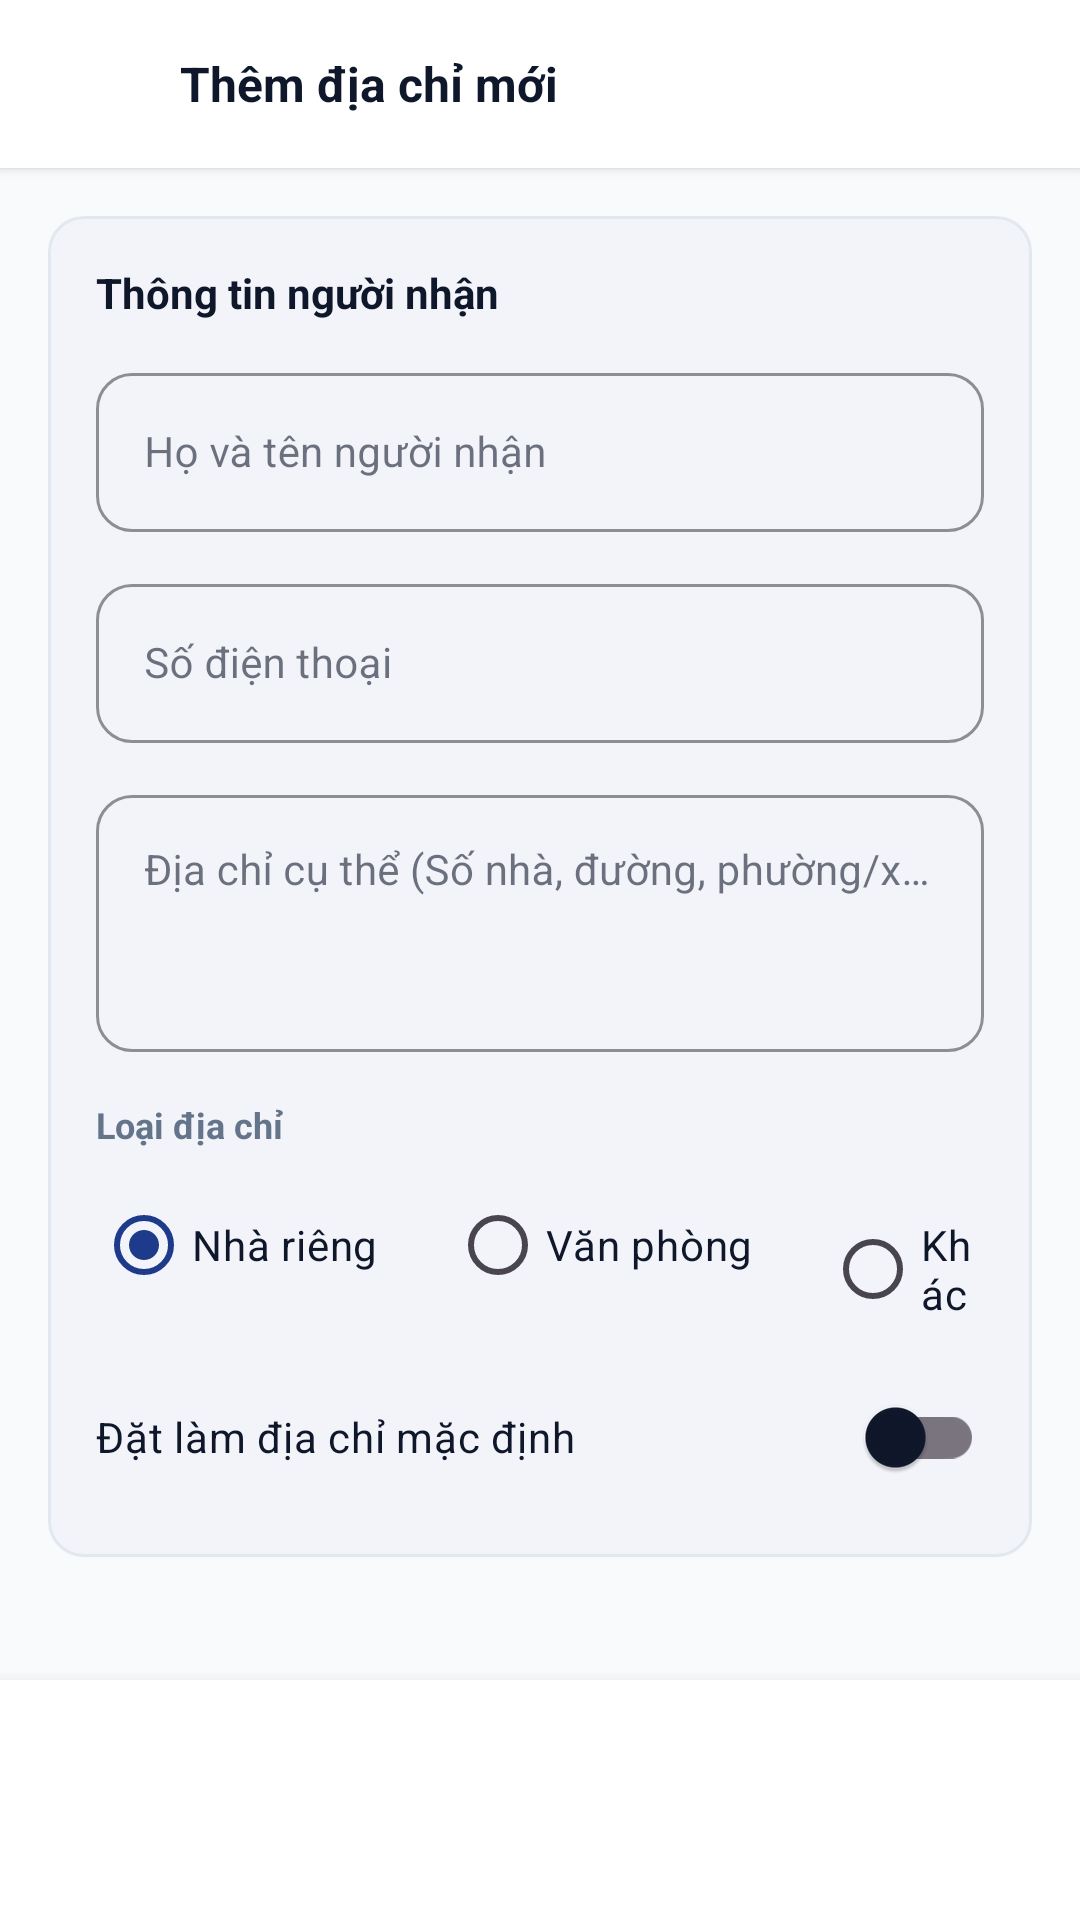

Here is an Android app screen rendered from its layout file. Give the layout XML and the strings, colors and styles it references.
<!-- AndroidManifest.xml: application theme Theme.Book_selling_app -->
<!-- res/layout/activity_add_edit_address.xml -->
<?xml version="1.0" encoding="utf-8"?>
<androidx.constraintlayout.widget.ConstraintLayout xmlns:android="http://schemas.android.com/apk/res/android"
    xmlns:app="http://schemas.android.com/apk/res-auto"
    xmlns:tools="http://schemas.android.com/tools"
    android:layout_width="match_parent"
    android:layout_height="match_parent"
    android:background="@color/background"
    tools:context=".AddEditAddressActivity"
    tools:ignore="HardcodedText,ContentDescription,Autofill">

    
    <LinearLayout
        android:id="@+id/layoutAddEditHeader"
        android:layout_width="0dp"
        android:layout_height="56dp"
        android:background="@color/surface"
        android:elevation="2dp"
        android:gravity="center_vertical"
        android:orientation="horizontal"
        android:paddingStart="12dp"
        android:paddingEnd="12dp"
        app:layout_constraintEnd_toEndOf="parent"
        app:layout_constraintStart_toStartOf="parent"
        app:layout_constraintTop_toTopOf="parent">

        <ImageButton
            android:id="@+id/btnBack"
            android:layout_width="40dp"
            android:layout_height="40dp"
            android:background="?attr/selectableItemBackgroundBorderless"
            android:contentDescription="@null"
            android:src="@drawable/ic_arrow_back"
            app:tint="@color/text_primary" />

        <TextView
            android:id="@+id/tvAddEditTitle"
            android:layout_width="0dp"
            android:layout_height="wrap_content"
            android:layout_marginStart="8dp"
            android:layout_weight="1"
            android:text="Thêm địa chỉ mới"
            android:textColor="@color/text_primary"
            android:textSize="@dimen/text_lg"
            android:textStyle="bold" />
    </LinearLayout>

    <ScrollView
        android:layout_width="0dp"
        android:layout_height="0dp"
        android:fillViewport="true"
        app:layout_constraintBottom_toTopOf="@+id/layoutSaveBottom"
        app:layout_constraintEnd_toEndOf="parent"
        app:layout_constraintStart_toStartOf="parent"
        app:layout_constraintTop_toBottomOf="@+id/layoutAddEditHeader">

        <LinearLayout
            android:layout_width="match_parent"
            android:layout_height="wrap_content"
            android:orientation="vertical"
            android:padding="16dp">

            
            <com.google.android.material.card.MaterialCardView
                android:layout_width="match_parent"
                android:layout_height="wrap_content"
                app:cardBackgroundColor="@color/surface"
                app:cardCornerRadius="@dimen/radius_md"
                app:cardElevation="1dp"
                app:strokeColor="@color/border_subtle"
                app:strokeWidth="1dp">

                <LinearLayout
                    android:layout_width="match_parent"
                    android:layout_height="wrap_content"
                    android:orientation="vertical"
                    android:padding="16dp">

                    <TextView
                        android:layout_width="wrap_content"
                        android:layout_height="wrap_content"
                        android:layout_marginBottom="12dp"
                        android:text="Thông tin người nhận"
                        android:textColor="@color/text_primary"
                        android:textSize="@dimen/text_md"
                        android:textStyle="bold" />

                    
                    <com.google.android.material.textfield.TextInputLayout
                        android:id="@+id/tilRecipientName"
                        style="@style/Widget.MaterialComponents.TextInputLayout.OutlinedBox"
                        android:layout_width="match_parent"
                        android:layout_height="wrap_content"
                        android:hint="Họ và tên người nhận"
                        app:boxCornerRadiusBottomEnd="@dimen/radius_md"
                        app:boxCornerRadiusBottomStart="@dimen/radius_md"
                        app:boxCornerRadiusTopEnd="@dimen/radius_md"
                        app:boxCornerRadiusTopStart="@dimen/radius_md"
                        app:boxStrokeColor="@color/primary">

                        <com.google.android.material.textfield.TextInputEditText
                            android:id="@+id/edtRecipientName"
                            android:layout_width="match_parent"
                            android:layout_height="wrap_content"
                            android:inputType="textPersonName"
                            android:textColor="@color/text_primary"
                            android:textSize="@dimen/text_md" />
                    </com.google.android.material.textfield.TextInputLayout>

                    
                    <com.google.android.material.textfield.TextInputLayout
                        android:id="@+id/tilRecipientPhone"
                        style="@style/Widget.MaterialComponents.TextInputLayout.OutlinedBox"
                        android:layout_width="match_parent"
                        android:layout_height="wrap_content"
                        android:layout_marginTop="12dp"
                        android:hint="Số điện thoại"
                        app:boxCornerRadiusBottomEnd="@dimen/radius_md"
                        app:boxCornerRadiusBottomStart="@dimen/radius_md"
                        app:boxCornerRadiusTopEnd="@dimen/radius_md"
                        app:boxCornerRadiusTopStart="@dimen/radius_md"
                        app:boxStrokeColor="@color/primary">

                        <com.google.android.material.textfield.TextInputEditText
                            android:id="@+id/edtRecipientPhone"
                            android:layout_width="match_parent"
                            android:layout_height="wrap_content"
                            android:inputType="phone"
                            android:textColor="@color/text_primary"
                            android:textSize="@dimen/text_md" />
                    </com.google.android.material.textfield.TextInputLayout>

                    
                    <com.google.android.material.textfield.TextInputLayout
                        android:id="@+id/tilStreetAddress"
                        style="@style/Widget.MaterialComponents.TextInputLayout.OutlinedBox"
                        android:layout_width="match_parent"
                        android:layout_height="wrap_content"
                        android:layout_marginTop="12dp"
                        android:hint="Địa chỉ cụ thể (Số nhà, đường, phường/xã, quận/huyện, tỉnh/thành)"
                        app:boxCornerRadiusBottomEnd="@dimen/radius_md"
                        app:boxCornerRadiusBottomStart="@dimen/radius_md"
                        app:boxCornerRadiusTopEnd="@dimen/radius_md"
                        app:boxCornerRadiusTopStart="@dimen/radius_md"
                        app:boxStrokeColor="@color/primary">

                        <com.google.android.material.textfield.TextInputEditText
                            android:id="@+id/edtStreetAddress"
                            android:layout_width="match_parent"
                            android:layout_height="wrap_content"
                            android:gravity="top"
                            android:inputType="textMultiLine"
                            android:lines="3"
                            android:textColor="@color/text_primary"
                            android:textSize="@dimen/text_md" />
                    </com.google.android.material.textfield.TextInputLayout>

                    
                    <TextView
                        android:layout_width="wrap_content"
                        android:layout_height="wrap_content"
                        android:layout_marginTop="16dp"
                        android:layout_marginBottom="8dp"
                        android:text="Loại địa chỉ"
                        android:textColor="@color/text_secondary"
                        android:textSize="@dimen/text_sm"
                        android:textStyle="bold" />

                    <RadioGroup
                        android:id="@+id/rgAddressLabel"
                        android:layout_width="match_parent"
                        android:layout_height="wrap_content"
                        android:orientation="horizontal">

                        <RadioButton
                            android:id="@+id/rbHome"
                            android:layout_width="wrap_content"
                            android:layout_height="wrap_content"
                            android:checked="true"
                            android:text="Nhà riêng"
                            android:textColor="@color/text_primary" />

                        <RadioButton
                            android:id="@+id/rbOffice"
                            android:layout_width="wrap_content"
                            android:layout_height="wrap_content"
                            android:layout_marginStart="24dp"
                            android:text="Văn phòng"
                            android:textColor="@color/text_primary" />

                        <RadioButton
                            android:id="@+id/rbOther"
                            android:layout_width="wrap_content"
                            android:layout_height="wrap_content"
                            android:layout_marginStart="24dp"
                            android:text="Khác"
                            android:textColor="@color/text_primary" />
                    </RadioGroup>

                    
                    <com.google.android.material.switchmaterial.SwitchMaterial
                        android:id="@+id/switchDefaultAddress"
                        android:layout_width="match_parent"
                        android:layout_height="wrap_content"
                        android:layout_marginTop="16dp"
                        android:text="Đặt làm địa chỉ mặc định"
                        android:textColor="@color/text_primary"
                        android:textSize="@dimen/text_md" />

                </LinearLayout>
            </com.google.android.material.card.MaterialCardView>

        </LinearLayout>
    </ScrollView>

    
    <LinearLayout
        android:id="@+id/layoutSaveBottom"
        android:layout_width="0dp"
        android:layout_height="wrap_content"
        android:background="@color/surface"
        android:elevation="8dp"
        android:padding="16dp"
        app:layout_constraintBottom_toBottomOf="parent"
        app:layout_constraintEnd_toEndOf="parent"
        app:layout_constraintStart_toStartOf="parent">

        <com.google.android.material.button.MaterialButton
            android:id="@+id/btnSaveAddress"
            android:layout_width="match_parent"
            android:layout_height="@dimen/button_height"
            android:background="@drawable/bg_button_primary"
            android:text="LƯU ĐỊA CHỈ"
            android:textColor="@color/white"
            android:textSize="@dimen/text_md"
            android:textStyle="bold"
            app:backgroundTint="@color/primary"
            app:cornerRadius="@dimen/radius_md" />
    </LinearLayout>

</androidx.constraintlayout.widget.ConstraintLayout>
<!-- resources referenced by this layout -->
<resources>
  <color name="background">#F8FAFC</color>
  <color name="border_subtle">#E2E8F0</color>
  <color name="primary">#1E3A8A</color>
  <color name="surface">#FFFFFF</color>
  <color name="text_primary">#0F172A</color>
  <color name="text_secondary">#64748B</color>
  <color name="white">#FFFFFFFF</color>
  <dimen name="button_height">48dp</dimen>
  <dimen name="radius_md">12dp</dimen>
  <dimen name="text_lg">16sp</dimen>
  <dimen name="text_md">14sp</dimen>
  <dimen name="text_sm">12sp</dimen>
  <style name="Theme.Book_selling_app" parent="Base.Theme.Book_selling_app" />
  <style name="Base.Theme.Book_selling_app" parent="Theme.Material3.DayNight.NoActionBar">
          
          <item name="colorPrimary">@color/primary</item>
          <item name="colorPrimaryDark">@color/primary_dark</item>
          <item name="colorOnPrimary">@color/on_primary</item>
          <item name="colorSecondary">@color/secondary</item>
          <item name="colorOnSecondary">@color/on_secondary</item>
  
          
          <item name="android:windowBackground">@color/background</item>
          <item name="colorSurface">@color/surface</item>
          <item name="colorOnSurface">@color/text_primary</item>
  
          
          <item name="android:statusBarColor">@color/surface</item>
          <item name="android:windowLightStatusBar">true</item>
      </style>
  <color name="primary_dark">#00236F</color>
  <color name="on_primary">#FFFFFF</color>
  <color name="secondary">#D97706</color>
  <color name="on_secondary">#FFFFFF</color>
</resources>
